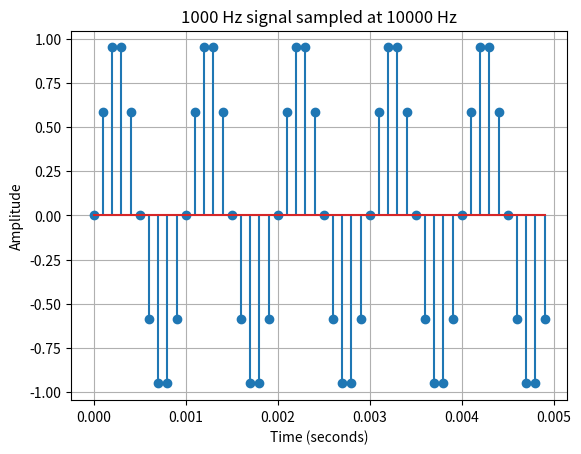
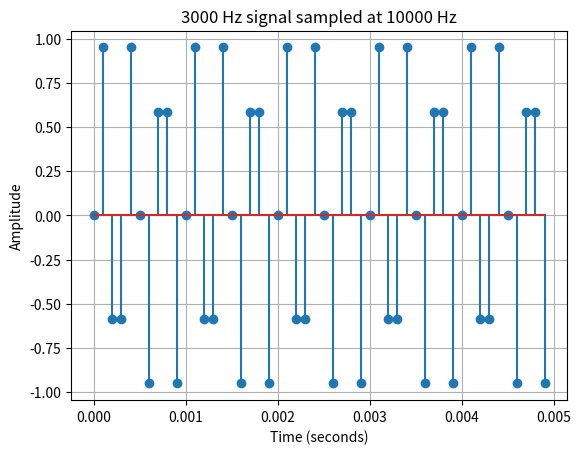
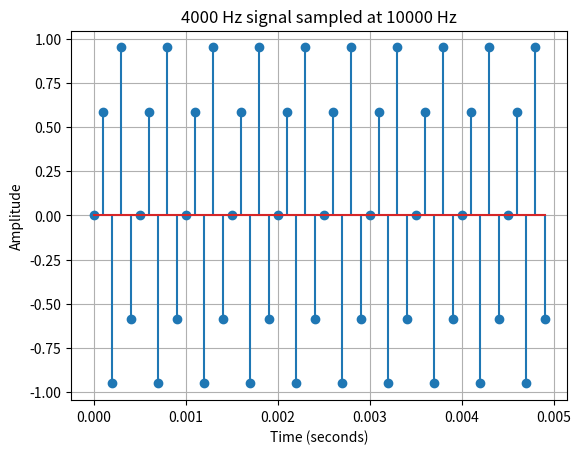
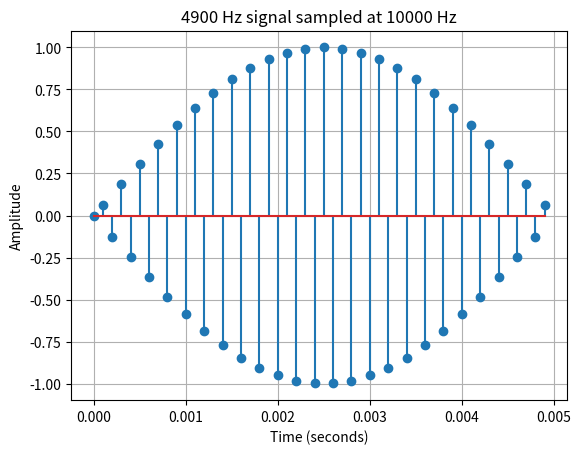
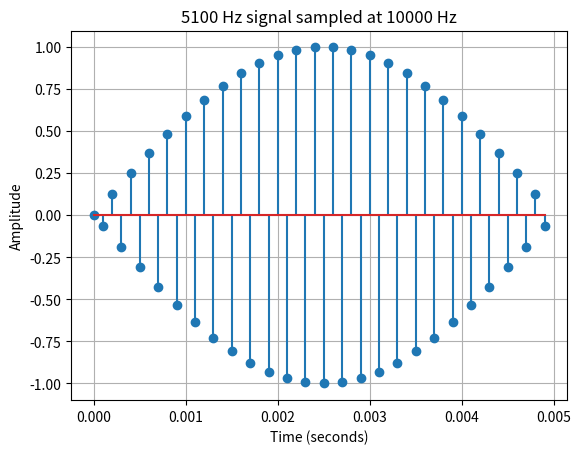
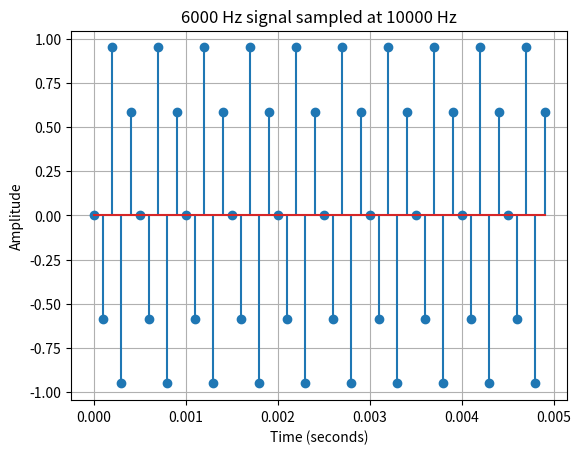
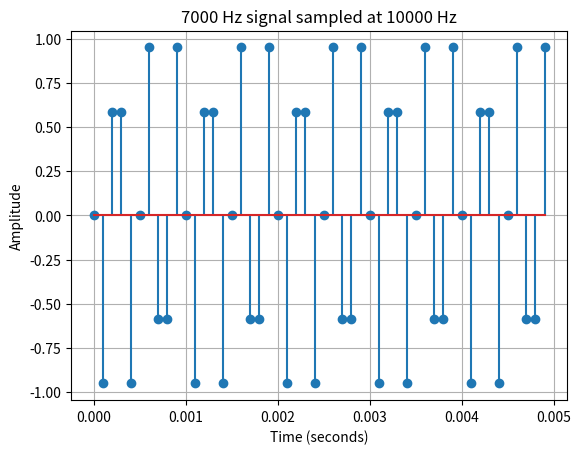
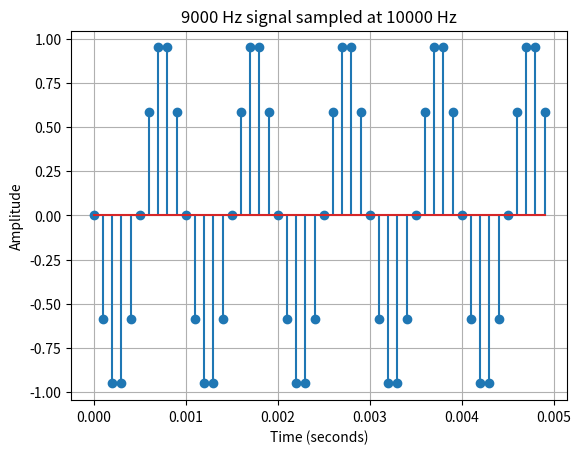

The matplotlib source for these figures, in order:
import numpy as np
import matplotlib.pyplot as plt

# Phase 1A
# Learning Nyquist Boundaries, Aliasing

fs = 10000
duration = 0.005

frequencies = [1000, 3000, 4000, 4900, 5100, 6000, 7000, 9000]

for f in frequencies:
    t = np.arange(0, duration, 1/fs)
    x = np.sin(2 * np.pi * f * t)

    plt.figure()
    plt.stem(t, x)
    plt.title(f"{f} Hz signal sampled at {fs} Hz")
    plt.xlabel("Time (seconds)")
    plt.ylabel("Amplitude")
    plt.grid()

plt.show()
